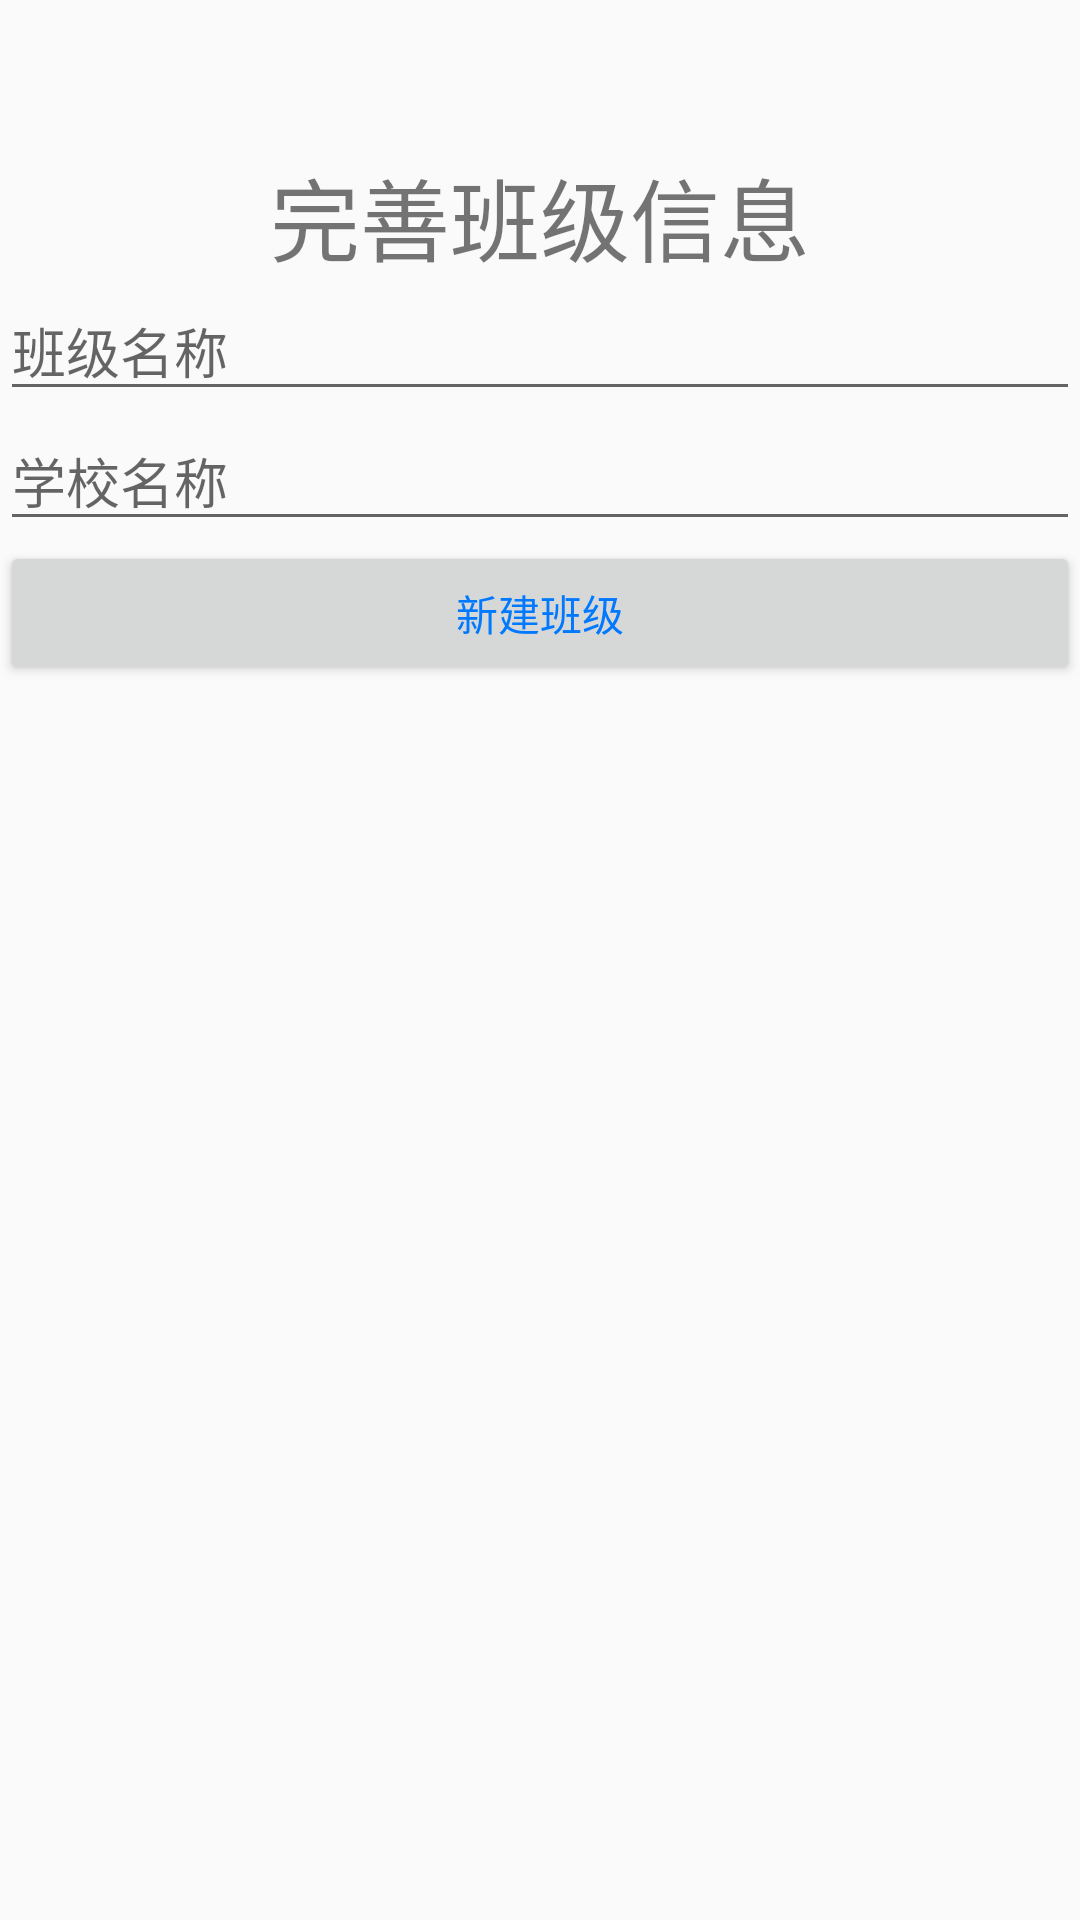

Here is an Android app screen rendered from its layout file. Give the layout XML and the strings, colors and styles it references.
<!-- AndroidManifest.xml: application theme AppTheme -->
<!-- res/layout/activity_add_class.xml -->
<?xml version="1.0" encoding="utf-8"?>
<LinearLayout
    xmlns:android="http://schemas.android.com/apk/res/android"
    xmlns:tools="http://schemas.android.com/tools"
    xmlns:app="http://schemas.android.com/apk/res-auto"
    android:layout_width="match_parent"
    android:layout_height="match_parent"
    android:orientation="vertical"
    android:layout_marginLeft="10dp"
    android:layout_marginRight="10dp"
    android:layout_marginTop="30dp"
    tools:context=".Activity.TeacherActivity.AddClassActivity">

    <TextView
        android:layout_width="match_parent"
        android:layout_height="wrap_content"
        android:text="完善班级信息"
        android:textSize="30dp"
        android:gravity="center"
        android:layout_marginTop="50dp"
        />

    <EditText
        android:layout_width="match_parent"
        android:layout_height="wrap_content"
        android:id="@+id/class_name"
        android:inputType="text"
        android:hint="班级名称"/>

    <EditText
        android:layout_width="match_parent"
        android:layout_height="wrap_content"
        android:inputType="text"
        android:id="@+id/school_name"
        android:hint="学校名称"
        />

    <Button
        android:text="新建班级"
        android:textColor="#0079FF"
        android:layout_width="match_parent"
        android:layout_height="wrap_content"
        android:onClick="add_class_message"
        />

</LinearLayout>
<!-- resources referenced by this layout -->
<resources>
  <style name="AppTheme" parent="Theme.AppCompat.Light.DarkActionBar">
          
          <item name="colorPrimary">@color/colorPrimary</item>
          <item name="colorPrimaryDark">@color/colorPrimaryDark</item>
          <item name="colorAccent">@color/colorAccent</item>
      </style>
  <!-- not gathered from this repository: default colours our renderer supplied (Android Studio template values) -->
  <color name="colorPrimary">#FF6200EE</color>
  <color name="colorPrimaryDark">#FF3700B3</color>
  <color name="colorAccent">#FF03DAC5</color>
</resources>
